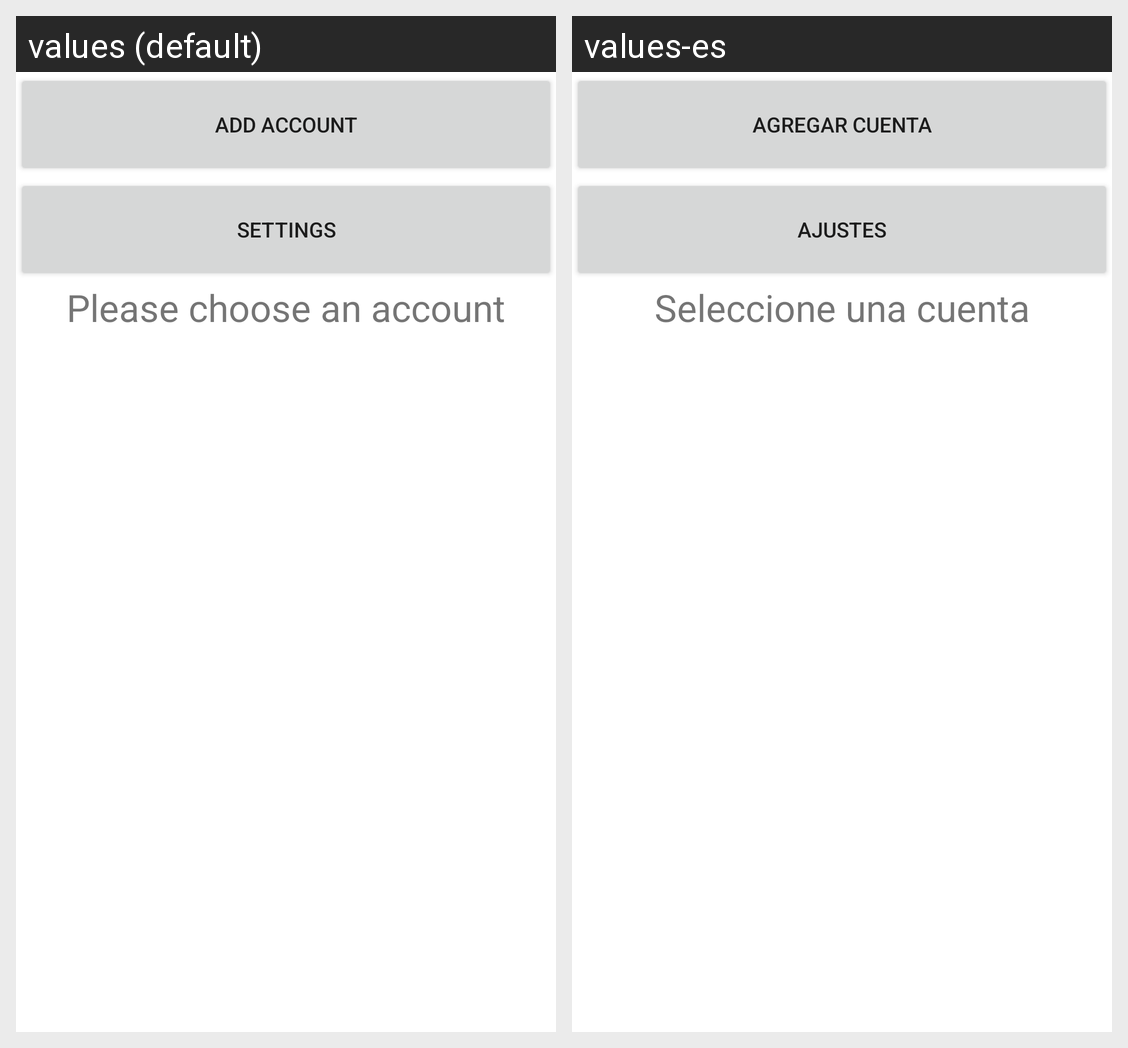

Here is an Android app screen in its default locale and in the app's own translations. Write out the translated-string differences for the strings that appear on this screen.
Android screen res/layout/activity_main.xml rendered under 2 locales, left to right: values (default), values-es. Device: Nexus 5 (rendered at 1080×1920; each locale shown at half size, 540×960, under a caption strip naming it); theme Theme.AsgardiusS3Manager.
Strings drawn on this screen, with the default value and each locale's value (text and hints the layout hard-codes, and strings that could not be matched under every locale, appear in the picture but are not listed):

accountadd_button
  values: Add Account
  values-es: Agregar cuenta

settings
  values: Settings
  values-es: Ajustes

accountselect
  values: Please choose an account
  values-es: Seleccione una cuenta
